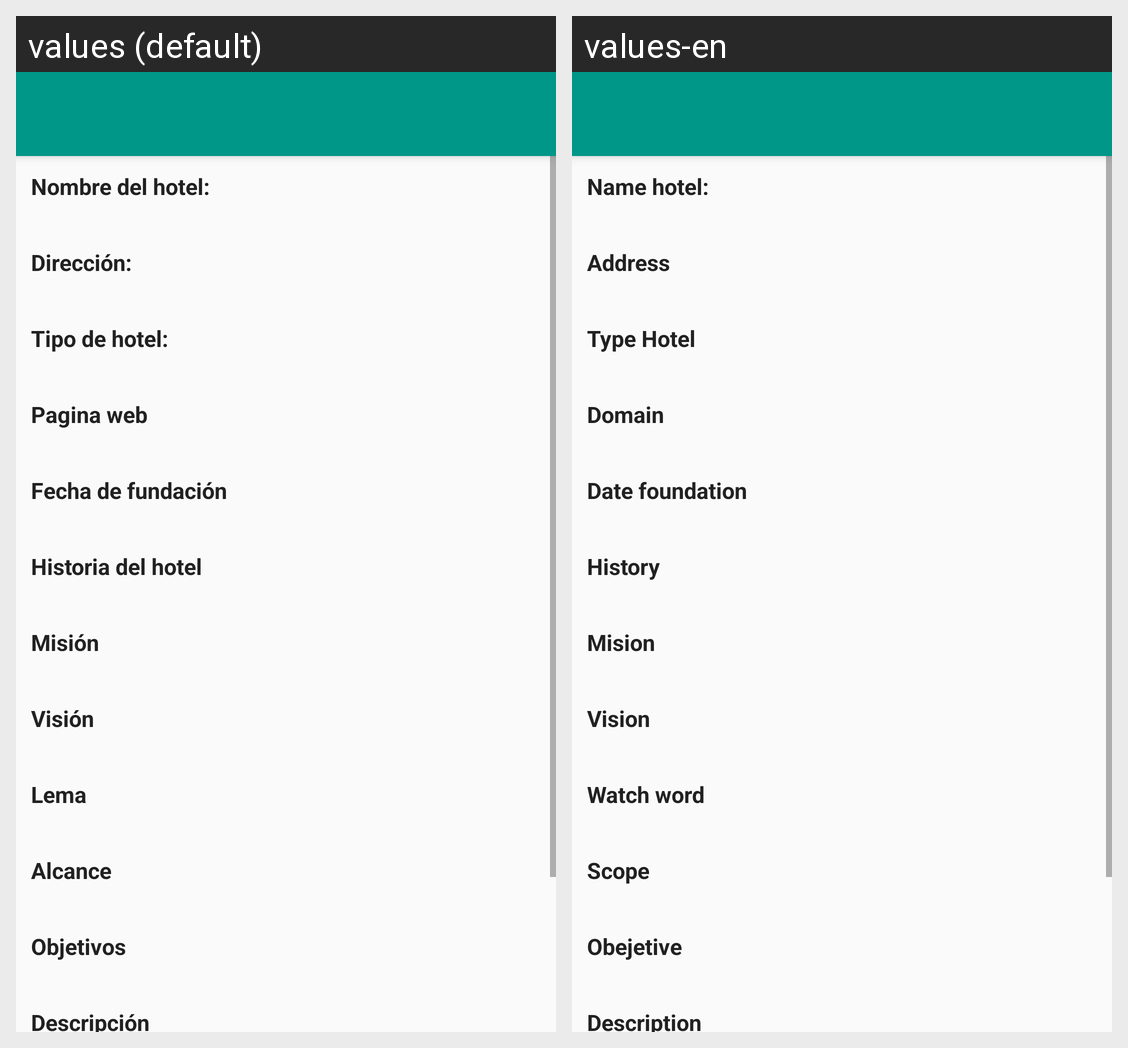

Locale-by-locale string values for the Android screen shown in this grid:
Android screen res/layout/activity_about.xml rendered under 2 locales, left to right: values (default), values-en. Device: Nexus 5 (rendered at 1080×1920; each locale shown at half size, 540×960, under a caption strip naming it); theme AppTheme.
Strings drawn on this screen, with the default value and each locale's value (text and hints the layout hard-codes, and strings that could not be matched under every locale, appear in the picture but are not listed):

activityabout_text_name
  values: Nombre del hotel:
  values-en: Name hotel:

activityabout_text_address
  values: Dirección:
  values-en: Address

activityabout_text_type
  values: Tipo de hotel:
  values-en: Type Hotel

activityabout_text_domain
  values: Pagina web
  values-en: Domain

activityabout_text_datefoundation
  values: Fecha de fundación
  values-en: Date foundation

activityabout_text_history
  values: Historia del hotel
  values-en: History

activityabout_text_mision
  values: Misión
  values-en: Mision

activityabout_text_vision
  values: Visión
  values-en: Vision

activityabout_text_lema
  values: Lema
  values-en: Watch word

activityabout_text_alcance
  values: Alcance
  values-en: Scope

activityabout_text_objetive
  values: Objetivos
  values-en: Obejetive

activityabout_text_description
  values: Descripción
  values-en: Description
